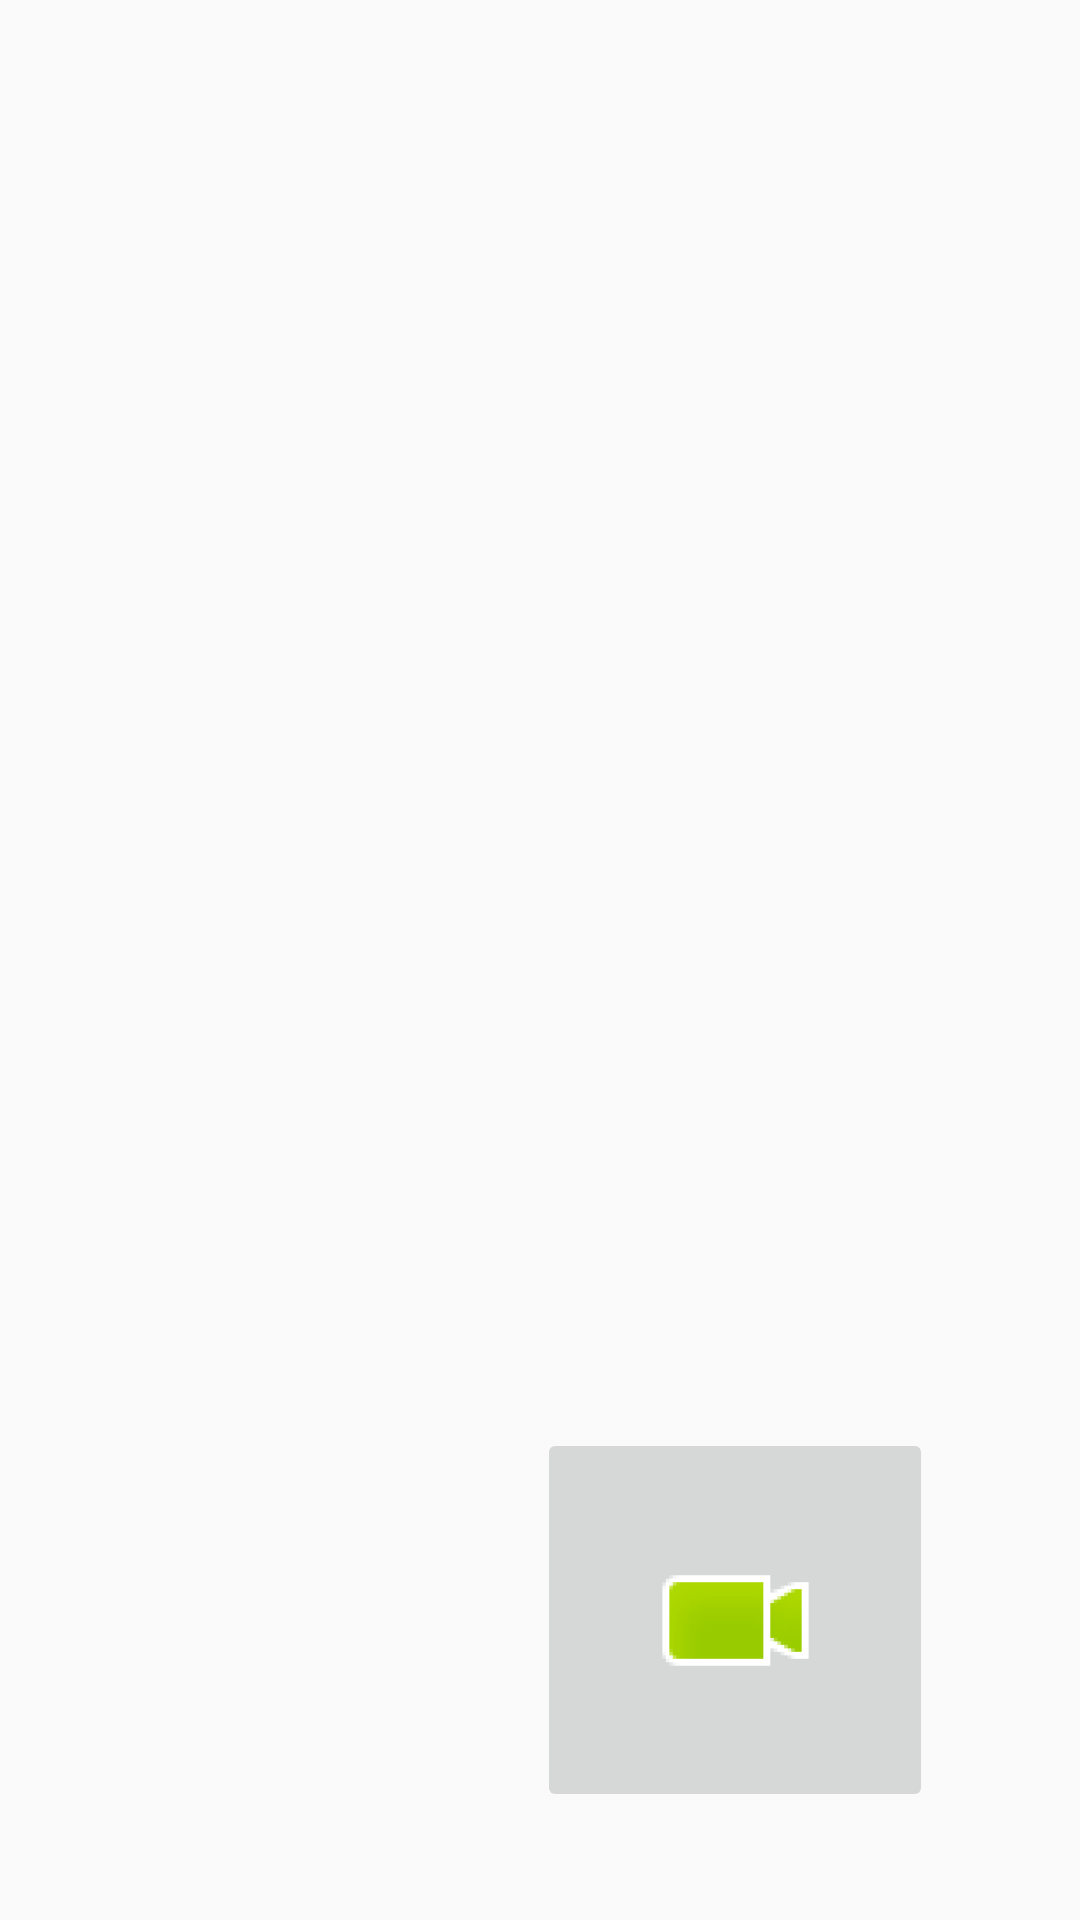

Here is an Android app screen rendered from its layout file. Give the layout XML and the strings, colors and styles it references.
<!-- AndroidManifest.xml: application theme AppTheme -->
<!-- res/layout/activity_video_capture.xml -->
<?xml version="1.0" encoding="utf-8"?>
<RelativeLayout xmlns:android="http://schemas.android.com/apk/res/android"
    android:layout_width="match_parent"
    android:layout_height="match_parent">

    <TextureView
        android:layout_width="wrap_content"
        android:layout_height="wrap_content"
        android:id="@+id/textureView"
        android:layout_alignParentTop="true"
        android:layout_alignParentStart="true" />

    <ImageButton
        android:layout_width="wrap_content"
        android:layout_height="wrap_content"
        android:id="@+id/videoOnlineImageButton"
        android:contentDescription="@string/video_button"
        android:src="@mipmap/btn_video_online_foreground"
        android:layout_marginBottom="36dp"
        android:layout_alignParentBottom="true"
        android:layout_alignParentEnd="true"
        android:layout_marginEnd="49dp" />

</RelativeLayout>
<!-- resources referenced by this layout -->
<resources>
  <!-- mipmap btn_video_online_foreground: png bitmap (mipmap-hdpi, 2157 bytes) -->
  <string name="video_button">Video Record Button</string>
  <style name="AppTheme" parent="Theme.AppCompat.Light.DarkActionBar">
          
          <item name="colorPrimary">@color/colorPrimary</item>
          <item name="colorPrimaryDark">@color/colorPrimaryDark</item>
          <item name="colorAccent">@color/colorAccent</item>
      </style>
  <!-- not gathered from this repository: default colours our renderer supplied (Android Studio template values) -->
  <color name="colorPrimary">#FF6200EE</color>
  <color name="colorPrimaryDark">#FF3700B3</color>
  <color name="colorAccent">#FF03DAC5</color>
</resources>
